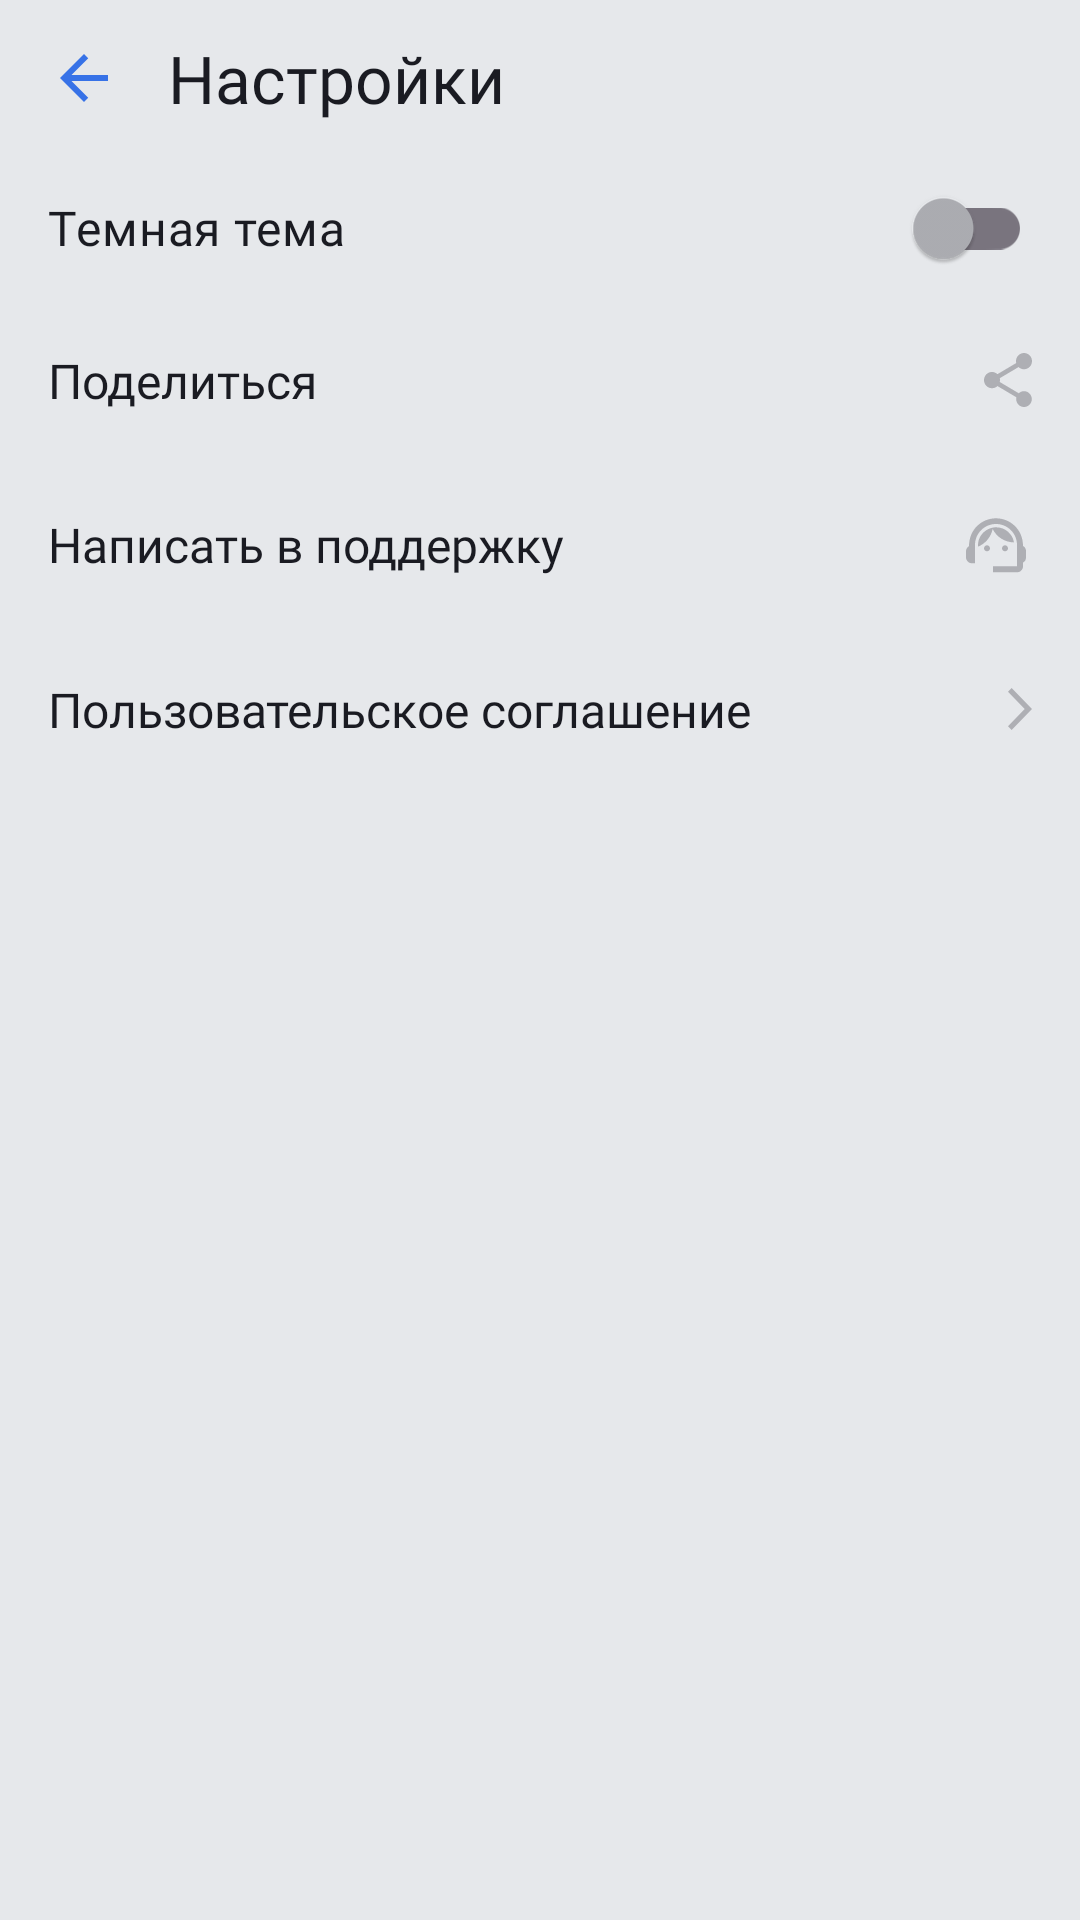

Reconstruct the res/layout file that produces this screen, plus the resources it refers to.
<!-- AndroidManifest.xml: application theme Base.Theme.PlaylistMaker -->
<!-- res/layout/activity_settings.xml -->
<?xml version="1.0" encoding="utf-8"?>
<LinearLayout
    xmlns:android="http://schemas.android.com/apk/res/android"
    xmlns:app="http://schemas.android.com/apk/res-auto"
    android:layout_width="match_parent"
    android:layout_height="match_parent"
    android:orientation="vertical"
    android:background="?attr/colorSecondary">


    <LinearLayout
        android:layout_width="match_parent"
        android:layout_height="@dimen/text_block_height"
        android:gravity="center_vertical|start"
        android:orientation="horizontal">

        <ImageView
            android:id="@+id/arrowBack"
            android:layout_width="wrap_content"
            android:layout_height="wrap_content"
            android:layout_marginStart="@dimen/default_margin_horizontal"
            android:contentDescription="@string/back"
            android:foreground="?attr/selectableItemBackground"
            android:src="@drawable/array_back_icon"
            />

        <TextView
            android:layout_width="wrap_content"
            android:layout_height="wrap_content"
            android:layout_marginStart="@dimen/default_margin_horizontal"
            android:text="@string/settings"
            android:textAppearance="@style/text_regular_22" />
    </LinearLayout>
    <com.google.android.material.switchmaterial.SwitchMaterial
        android:id="@+id/themeSwitcher"
        android:text="@string/dark_mode"
        style="@style/text_regular_16"
        android:layout_marginHorizontal="@dimen/default_margin_horizontal"
        android:layout_gravity="start"
        android:layout_width="match_parent"
        android:layout_height="wrap_content"
        app:thumbTint="?attr/tickColorInactive"/>

    <FrameLayout
        android:layout_width="match_parent"
        android:layout_height="wrap_content"
        android:gravity="center_vertical|start"
        android:orientation="horizontal"
        android:padding="@dimen/default_margin_horizontal">

        <TextView
            style="@style/text_regular_16"
            android:layout_width="wrap_content"
            android:layout_height="wrap_content"
            android:layout_gravity="start|center_vertical"
            android:text="@string/share"/>

        <ImageView
            android:id="@+id/shareIcon"
            android:layout_width="wrap_content"
            android:layout_height="wrap_content"
            android:layout_gravity="end|center_vertical"
            android:contentDescription="@string/share"
            android:src="@drawable/share_inactive"/>
    </FrameLayout>

    <FrameLayout
        android:layout_width="match_parent"
        android:layout_height="wrap_content"
        android:gravity="center_vertical|start"
        android:orientation="horizontal"
        android:padding="@dimen/default_margin_horizontal">

        <TextView
            style="@style/text_regular_16"
            android:layout_width="wrap_content"
            android:layout_height="wrap_content"
            android:layout_gravity="start|center_vertical"
            android:text="@string/support"/>

        <ImageView
            android:id="@+id/supportIcon"
            android:layout_width="wrap_content"
            android:layout_height="wrap_content"
            android:layout_gravity="end|center_vertical"
            android:src="@drawable/support_icon"
            android:contentDescription="@string/support"/>
    </FrameLayout>

    <FrameLayout
        android:layout_width="match_parent"
        android:layout_height="wrap_content"
        android:gravity="center_vertical|start"
        android:orientation="horizontal"
        android:padding="@dimen/default_margin_horizontal">

        <TextView
            style="@style/text_regular_16"
            android:layout_width="wrap_content"
            android:layout_height="wrap_content"
            android:layout_gravity="start|center_vertical"
            android:text="@string/agreement"/>

        <ImageView
            android:id="@+id/agreementIcon"
            android:layout_width="wrap_content"
            android:layout_height="wrap_content"
            android:layout_gravity="end|center_vertical"
            android:src="@drawable/arrow_forward_icon"
            android:contentDescription="@string/agreement"/>
    </FrameLayout>
</LinearLayout>
<!-- resources referenced by this layout -->
<resources>
  <dimen name="default_margin_horizontal">16dp</dimen>
  <dimen name="text_block_height">52dp</dimen>
  <!-- drawable array_back_icon (drawable) -->
  <vector xmlns:android="http://schemas.android.com/apk/res/android"
      android:width="24dp"
      android:height="24dp"
      android:viewportWidth="24"
      android:viewportHeight="24">
    <group>
      <clip-path
          android:pathData="M0,0h24v24h-24z"/>
      <path
          android:pathData="M20,11H7.83L13.42,5.41L12,4L4,12L12,20L13.41,18.59L7.83,13H20V11Z"
          android:fillColor="?attr/colorAccent"/>
    </group>
  </vector>
  <!-- drawable arrow_forward_icon (drawable) -->
  <vector xmlns:android="http://schemas.android.com/apk/res/android"
      android:width="8dp"
      android:height="14dp"
      android:viewportWidth="8"
      android:viewportHeight="14">
    <path
        android:pathData="M0,12.748L1.213,14L8,7L1.213,0L0,1.252L5.573,7L0,12.748Z"
        android:fillColor="?attr/tickColorInactive"/>
  </vector>
  <!-- drawable share_inactive (drawable) -->
  <vector xmlns:android="http://schemas.android.com/apk/res/android"
      android:width="16dp"
      android:height="18dp"
      android:viewportWidth="16"
      android:viewportHeight="18">
    <path
        android:pathData="M13.333,12.723C12.658,12.723 12.053,12.994 11.591,13.419L5.253,9.669C5.298,9.461 5.333,9.253 5.333,9.036C5.333,8.819 5.298,8.611 5.253,8.404L11.52,4.69C12,5.142 12.631,5.422 13.333,5.422C14.809,5.422 16,4.211 16,2.711C16,1.211 14.809,0 13.333,0C11.858,0 10.667,1.211 10.667,2.711C10.667,2.928 10.702,3.136 10.747,3.343L4.48,7.057C4,6.605 3.369,6.325 2.667,6.325C1.191,6.325 0,7.536 0,9.036C0,10.536 1.191,11.747 2.667,11.747C3.369,11.747 4,11.467 4.48,11.015L10.809,14.774C10.764,14.964 10.738,15.163 10.738,15.361C10.738,16.816 11.902,18 13.333,18C14.764,18 15.929,16.816 15.929,15.361C15.929,13.907 14.764,12.723 13.333,12.723Z"
        android:fillColor="?attr/tickColorInactive"/>
  </vector>
  <string name="agreement">Пользовательское соглашение</string>
  <string name="back">Назад</string>
  <string name="dark_mode">Темная тема</string>
  <string name="settings">Настройки</string>
  <string name="share">Поделиться</string>
  <string name="support">Написать в поддержку</string>
  <style name="text_regular_16">
          <item name="android:textSize">@dimen/text_main_16</item>
          <item name="android:textColor">?attr/textAppearanceBody1</item>
          <item name="android:fontFamily">@font/ys_display_regular</item>
      </style>
  <style name="text_regular_22">
          <item name="android:textSize">@dimen/text_big_22</item>
          <item name="android:textColor">?attr/textAppearanceBody1</item>
          <item name="android:fontFamily">@font/ys_display_regular</item>
      </style>
  <style name="Base.Theme.PlaylistMaker" parent="Theme.Material3.DayNight.NoActionBar">
          
          <item name="colorPrimary">@color/white</item>
          <item name="colorSecondary">@color/light_grey</item>
          <item name="colorTertiary">@color/black</item>
          <item name="android:statusBarColor">@color/black</item>
          <item name="textAppearanceBody1">@color/dark</item>
          <item name="textAppearanceBody2">@color/grey</item>
          <item name="textAppearanceListItemSmall">@color/grey</item>
          <item name="textAppearanceButton">@color/white</item>
          <item name="tickColorInactive">@color/grey</item>
          <item name="colorAccent">@color/blue</item>
      </style>
  <dimen name="text_main_16">16sp</dimen>
  <dimen name="text_big_22">22sp</dimen>
  <color name="white">#FFFFFFFF</color>
  <color name="light_grey">#E6E8EB</color>
  <color name="black">#000000</color>
  <color name="dark">#1A1B22</color>
  <color name="grey">#AEAFB4</color>
  <color name="blue">#3772E7</color>
</resources>
